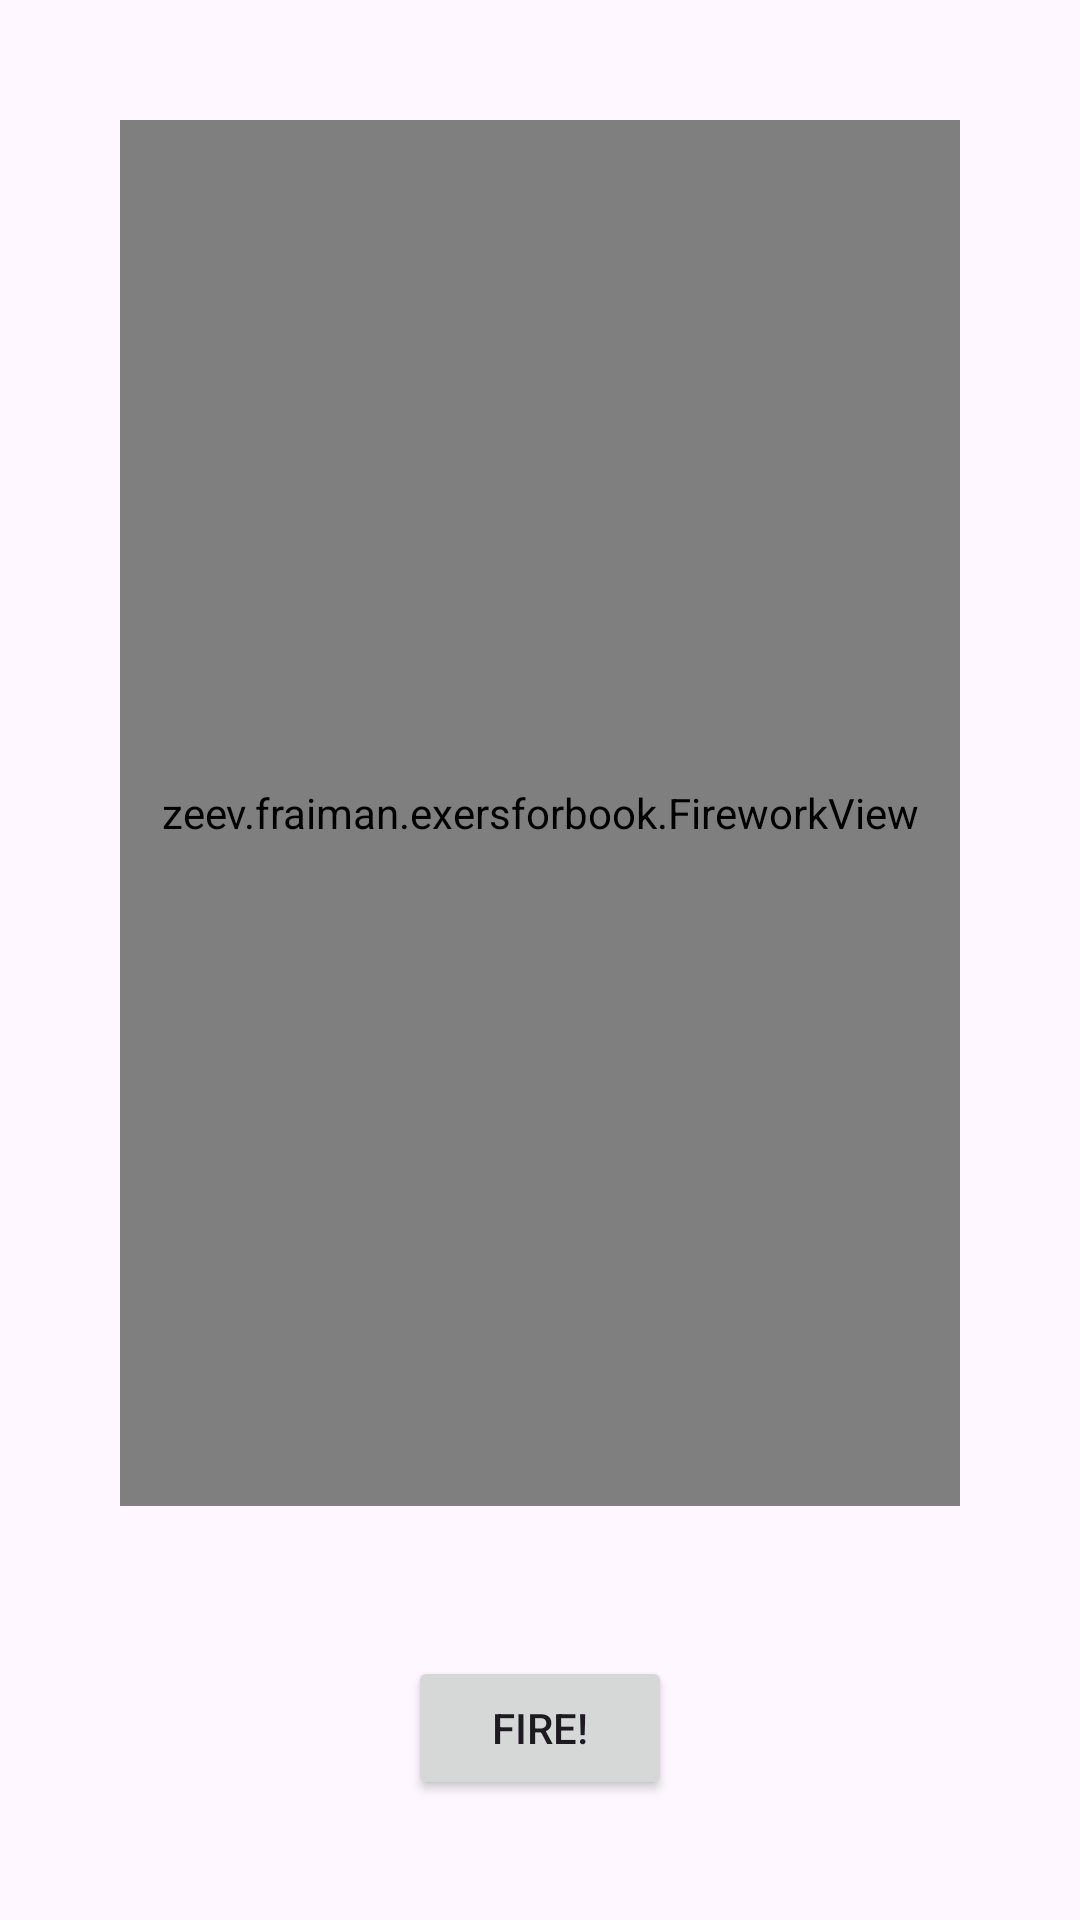

Reconstruct the res/layout file that produces this screen, plus the resources it refers to.
<!-- AndroidManifest.xml: application theme Theme.ExersForBook -->
<!-- res/layout/activity_fireworks.xml -->
<?xml version="1.0" encoding="utf-8"?>
<LinearLayout xmlns:android="http://schemas.android.com/apk/res/android"
    xmlns:app="http://schemas.android.com/apk/res-auto"
    xmlns:tools="http://schemas.android.com/tools"
    android:id="@+id/main"
    android:layout_width="match_parent"
    android:layout_height="match_parent"
    android:orientation="vertical"
    android:padding="40dp"
    android:gravity="center"
    tools:context=".Fireworks">

    <zeev.fraiman.exersforbook.FireworkView
        android:id="@+id/fireworkView"
        android:layout_width="match_parent"
        android:layout_height="match_parent"
        android:layout_weight="1"/>

    <Button
        android:id="@+id/fireworkButton"
        android:layout_width="wrap_content"
        android:layout_height="wrap_content"
        android:layout_marginTop="50dp"
        android:layout_weight="0"
        android:text="Fire!"/>

</LinearLayout>
<!-- resources referenced by this layout -->
<resources>
  <style name="Theme.ExersForBook" parent="Base.Theme.ExersForBook" />
  <style name="Base.Theme.ExersForBook" parent="Theme.Material3.DayNight.NoActionBar">
          
          
      </style>
</resources>
